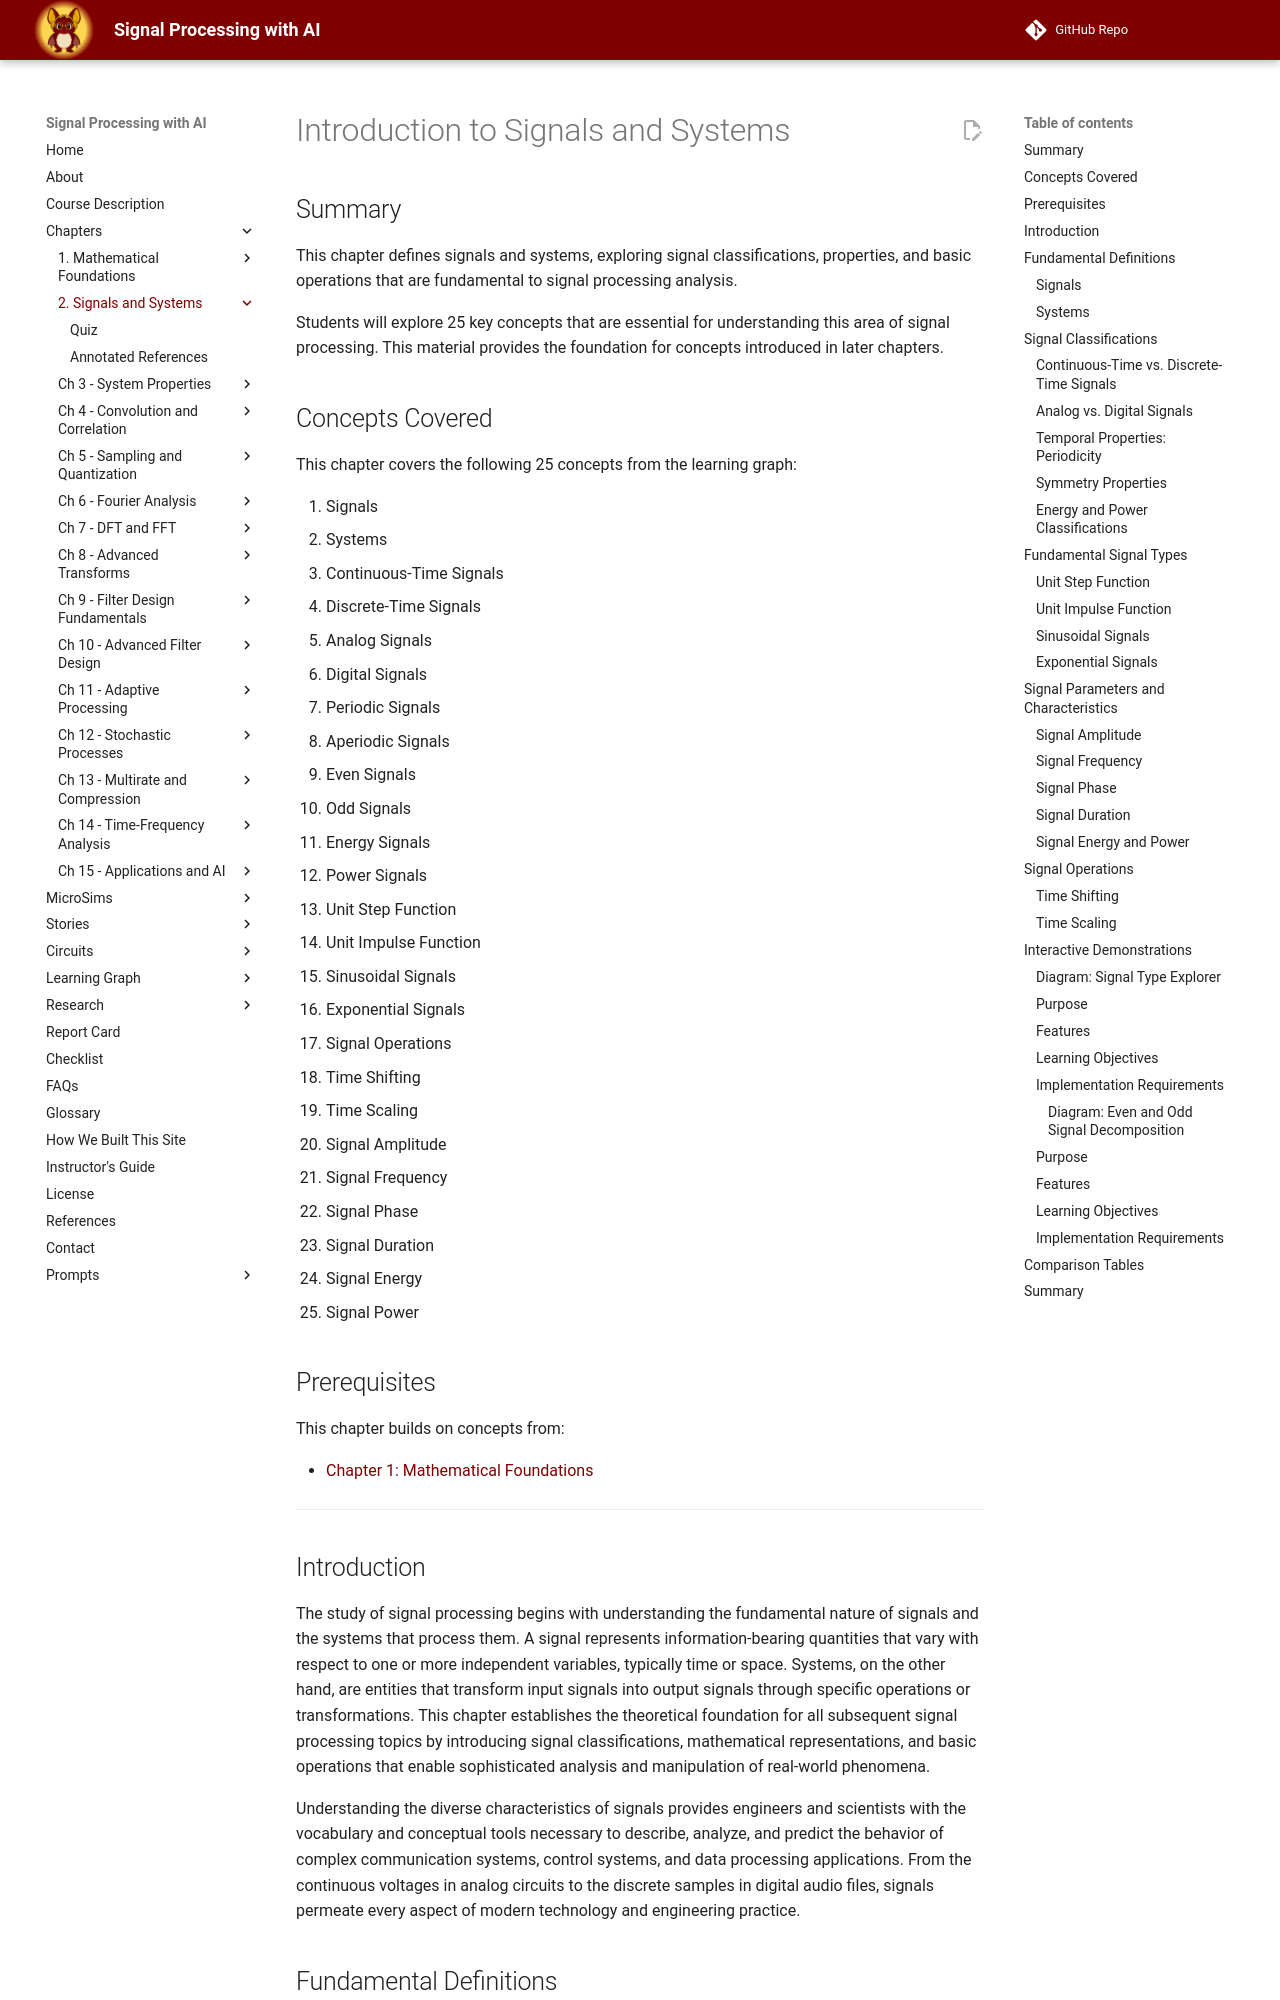

repository: dmccreary/signal-processing · page: chapters/02-introduction-to-signals-and-systems/index.html · generator: mkdocs

# Introduction to Signals and Systems

## Summary

This chapter defines signals and systems, exploring signal classifications, properties, and basic operations that are fundamental to signal processing analysis.

Students will explore 25 key concepts that are essential for understanding this area of signal processing. This material provides the foundation for concepts introduced in later chapters.

## Concepts Covered

This chapter covers the following 25 concepts from the learning graph:

26. Signals
27. Systems
28. Continuous-Time Signals
29. Discrete-Time Signals
30. Analog Signals
31. Digital Signals
32. Periodic Signals
33. Aperiodic Signals
34. Even Signals
35. Odd Signals
36. Energy Signals
37. Power Signals
38. Unit Step Function
39. Unit Impulse Function
40. Sinusoidal Signals
41. Exponential Signals
42. Signal Operations
43. Time Shifting
44. Time Scaling
45. Signal Amplitude
46. Signal Frequency
47. Signal Phase
48. Signal Duration
49. Signal Energy
50. Signal Power

## Prerequisites

This chapter builds on concepts from:

- [Chapter 1: Mathematical Foundations](../01-mathematical-foundations/index.md)

---

## Introduction

The study of signal processing begins with understanding the fundamental nature of signals and the systems that process them. A signal represents information-bearing quantities that vary with respect to one or more independent variables, typically time or space. Systems, on the other hand, are entities that transform input signals into output signals through specific operations or transformations. This chapter establishes the theoretical foundation for all subsequent signal processing topics by introducing signal classifications, mathematical representations, and basic operations that enable sophisticated analysis and manipulation of real-world phenomena.

Understanding the diverse characteristics of signals provides engineers and scientists with the vocabulary and conceptual tools necessary to describe, analyze, and predict the behavior of complex communication systems, control systems, and data processing applications. From the continuous voltages in analog circuits to the discrete samples in digital audio files, signals permeate every aspect of modern technology and engineering practice.

## Fundamental Definitions

### Signals

A signal is a function that conveys information about the behavior or attributes of some phenomenon, represented mathematically as a function of one or more independent variables. In electrical engineering contexts, signals typically represent voltages or currents that vary over time, while in other domains they might represent temperature variations, stock prices, or seismic measurements. The mathematical representation of a signal allows engineers to apply analytical techniques from calculus, linear algebra, and complex analysis to understand, predict, and manipulate the information contained within.

Signals serve as the primary carriers of information in communication systems, the measurements in control systems, and the data sources in computational analysis. The abstract mathematical treatment of signals enables powerful generalizations that apply across diverse application domains, from medical imaging to financial forecasting.
